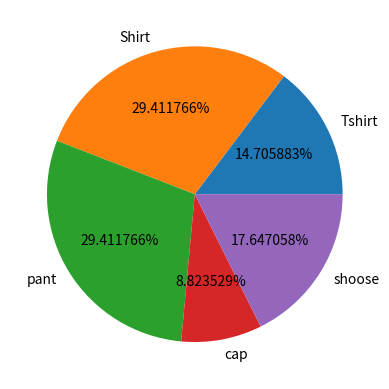

The script that saved this image:
import matplotlib.pyplot as plt

val=[50,100,100,30,60]
lb=['Tshirt',"Shirt",'pant','cap','shoose']
plt.pie(val,labels=lb,radius=1,autopct='%f%%')
plt.savefig('pie1.png')
plt.show()